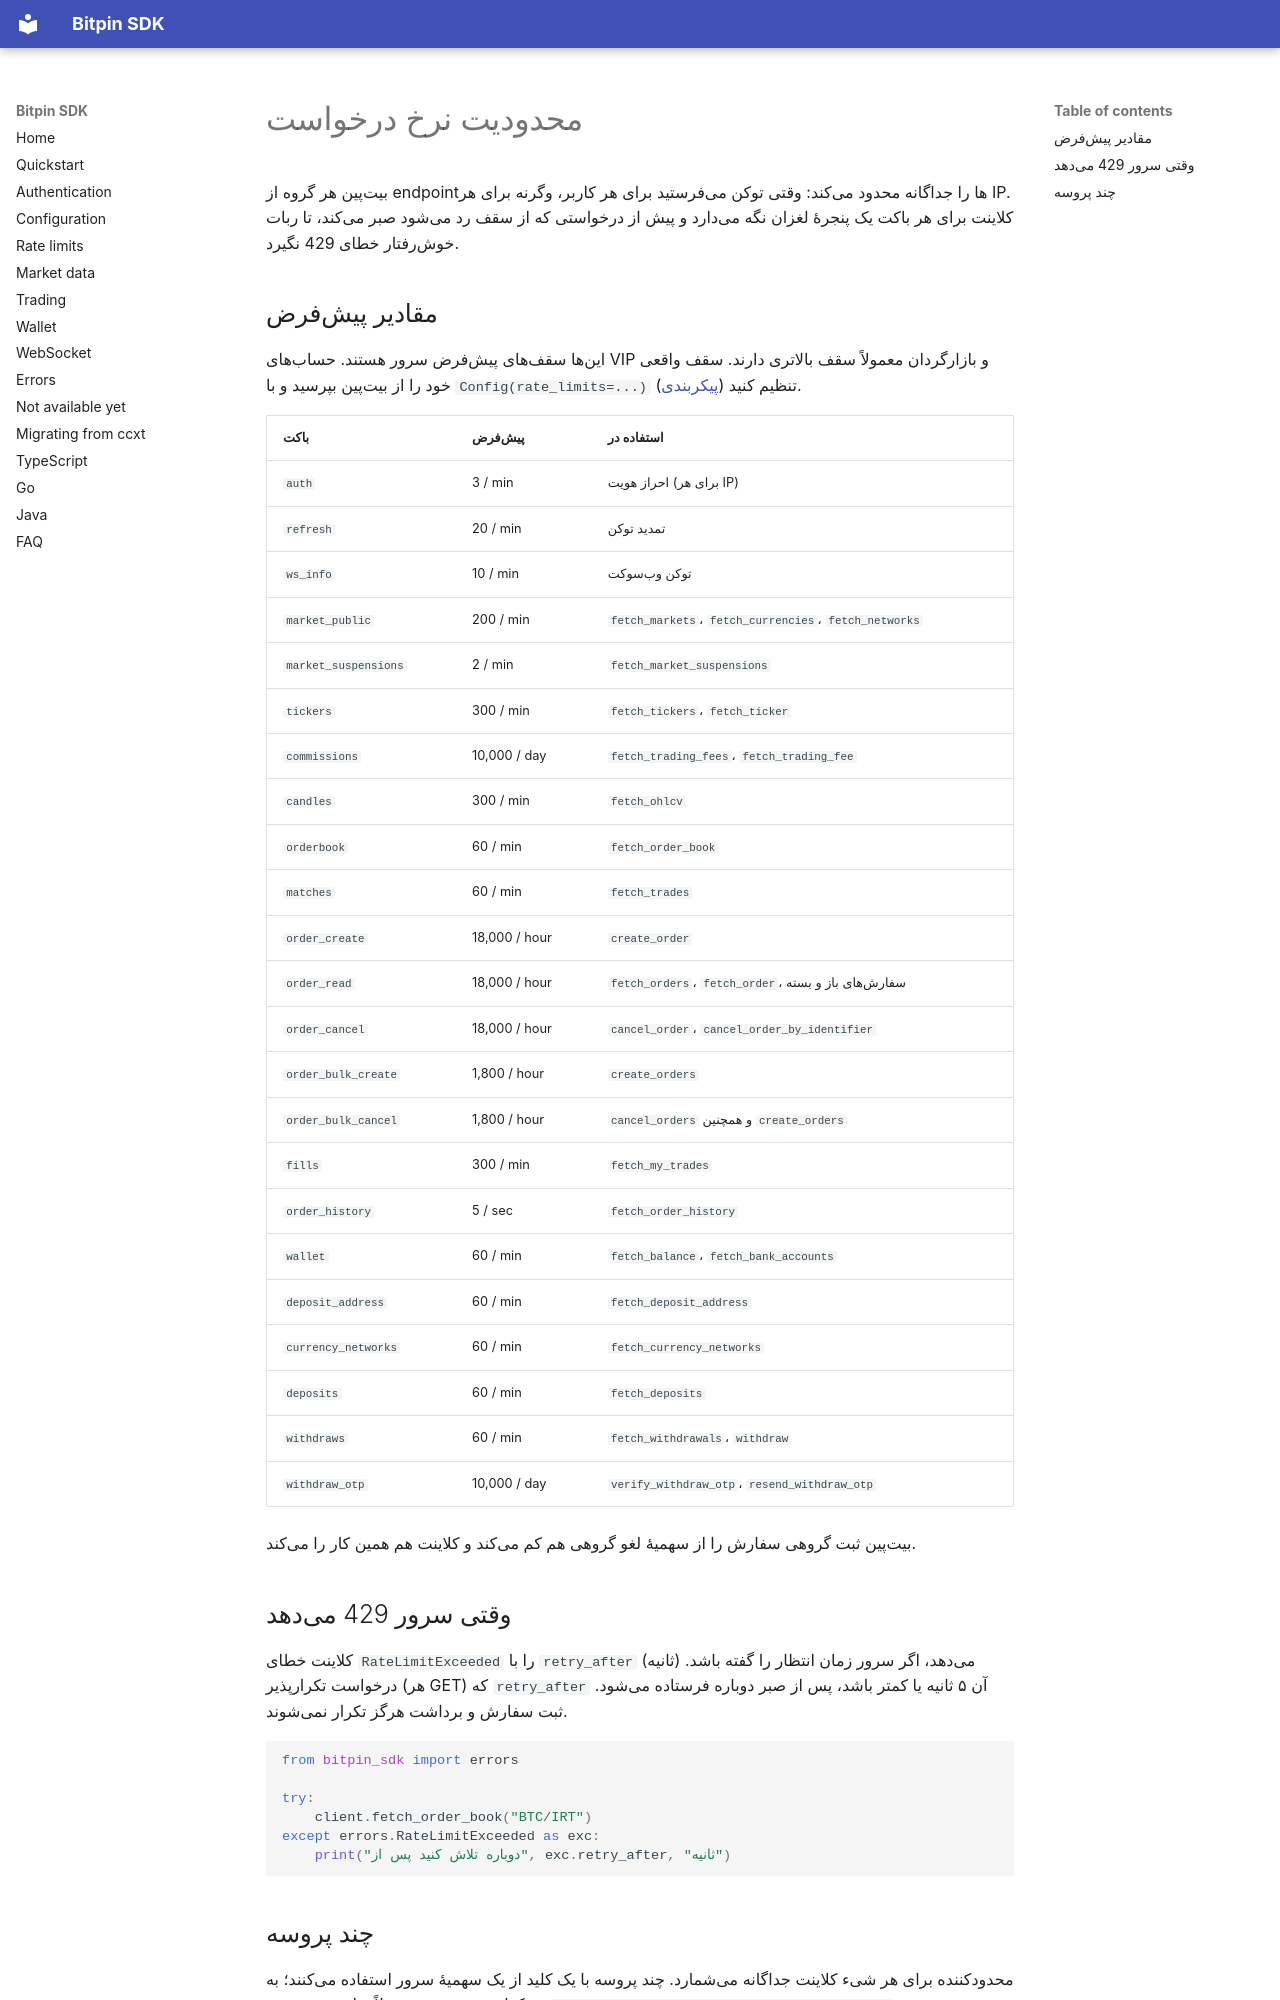

repository: bitpin-dev/bitpin-sdk · page: fa/rate-limits/index.html · generator: mkdocs

# محدودیت نرخ درخواست

بیتپین هر گروه از endpointها را جداگانه محدود میکند: وقتی توکن میفرستید برای هر کاربر، وگرنه برای هر IP. کلاینت برای هر باکت یک پنجرهٔ لغزان نگه میدارد و پیش از درخواستی که از سقف رد میشود صبر میکند، تا ربات خوشرفتار خطای 429 نگیرد.

## مقادیر پیشفرض

اینها سقفهای پیشفرض سرور هستند. حسابهای VIP و بازارگردان معمولاً سقف بالاتری دارند. سقف واقعی خود را از بیتپین بپرسید و با `Config(rate_limits=...)` تنظیم کنید ([پیکربندی](configuration.md)).

| باکت | پیشفرض | استفاده در |
|---|---|---|
| `auth` | 3 / min | احراز هویت (برای هر IP) |
| `refresh` | 20 / min | تمدید توکن |
| `ws_info` | 10 / min | توکن وبسوکت |
| `market_public` | 200 / min | `fetch_markets`، `fetch_currencies`، `fetch_networks` |
| `market_suspensions` | 2 / min | `fetch_market_suspensions` |
| `tickers` | 300 / min | `fetch_tickers`، `fetch_ticker` |
| `commissions` | 10,000 / day | `fetch_trading_fees`، `fetch_trading_fee` |
| `candles` | 300 / min | `fetch_ohlcv` |
| `orderbook` | 60 / min | `fetch_order_book` |
| `matches` | 60 / min | `fetch_trades` |
| `order_create` | 18,000 / hour | `create_order` |
| `order_read` | 18,000 / hour | `fetch_orders`، `fetch_order`، سفارشهای باز و بسته |
| `order_cancel` | 18,000 / hour | `cancel_order`، `cancel_order_by_identifier` |
| `order_bulk_create` | 1,800 / hour | `create_orders` |
| `order_bulk_cancel` | 1,800 / hour | `cancel_orders` و همچنین `create_orders` |
| `fills` | 300 / min | `fetch_my_trades` |
| `order_history` | 5 / sec | `fetch_order_history` |
| `wallet` | 60 / min | `fetch_balance`، `fetch_bank_accounts` |
| `deposit_address` | 60 / min | `fetch_deposit_address` |
| `currency_networks` | 60 / min | `fetch_currency_networks` |
| `deposits` | 60 / min | `fetch_deposits` |
| `withdraws` | 60 / min | `fetch_withdrawals`، `withdraw` |
| `withdraw_otp` | 10,000 / day | `verify_withdraw_otp`، `resend_withdraw_otp` |

بیتپین ثبت گروهی سفارش را از سهمیهٔ لغو گروهی هم کم میکند و کلاینت هم همین کار را میکند.

## وقتی سرور 429 میدهد

کلاینت خطای `RateLimitExceeded` را با `retry_after` (ثانیه) میدهد، اگر سرور زمان انتظار را گفته باشد. درخواست تکرارپذیر (هر GET) که `retry_after` آن ۵ ثانیه یا کمتر باشد، پس از صبر دوباره فرستاده میشود. ثبت سفارش و برداشت هرگز تکرار نمیشوند.

```python
from bitpin_sdk import errors

try:
    client.fetch_order_book("BTC/IRT")
except errors.RateLimitExceeded as exc:
    print("دوباره تلاش کنید پس از", exc.retry_after, "ثانیه")
```
